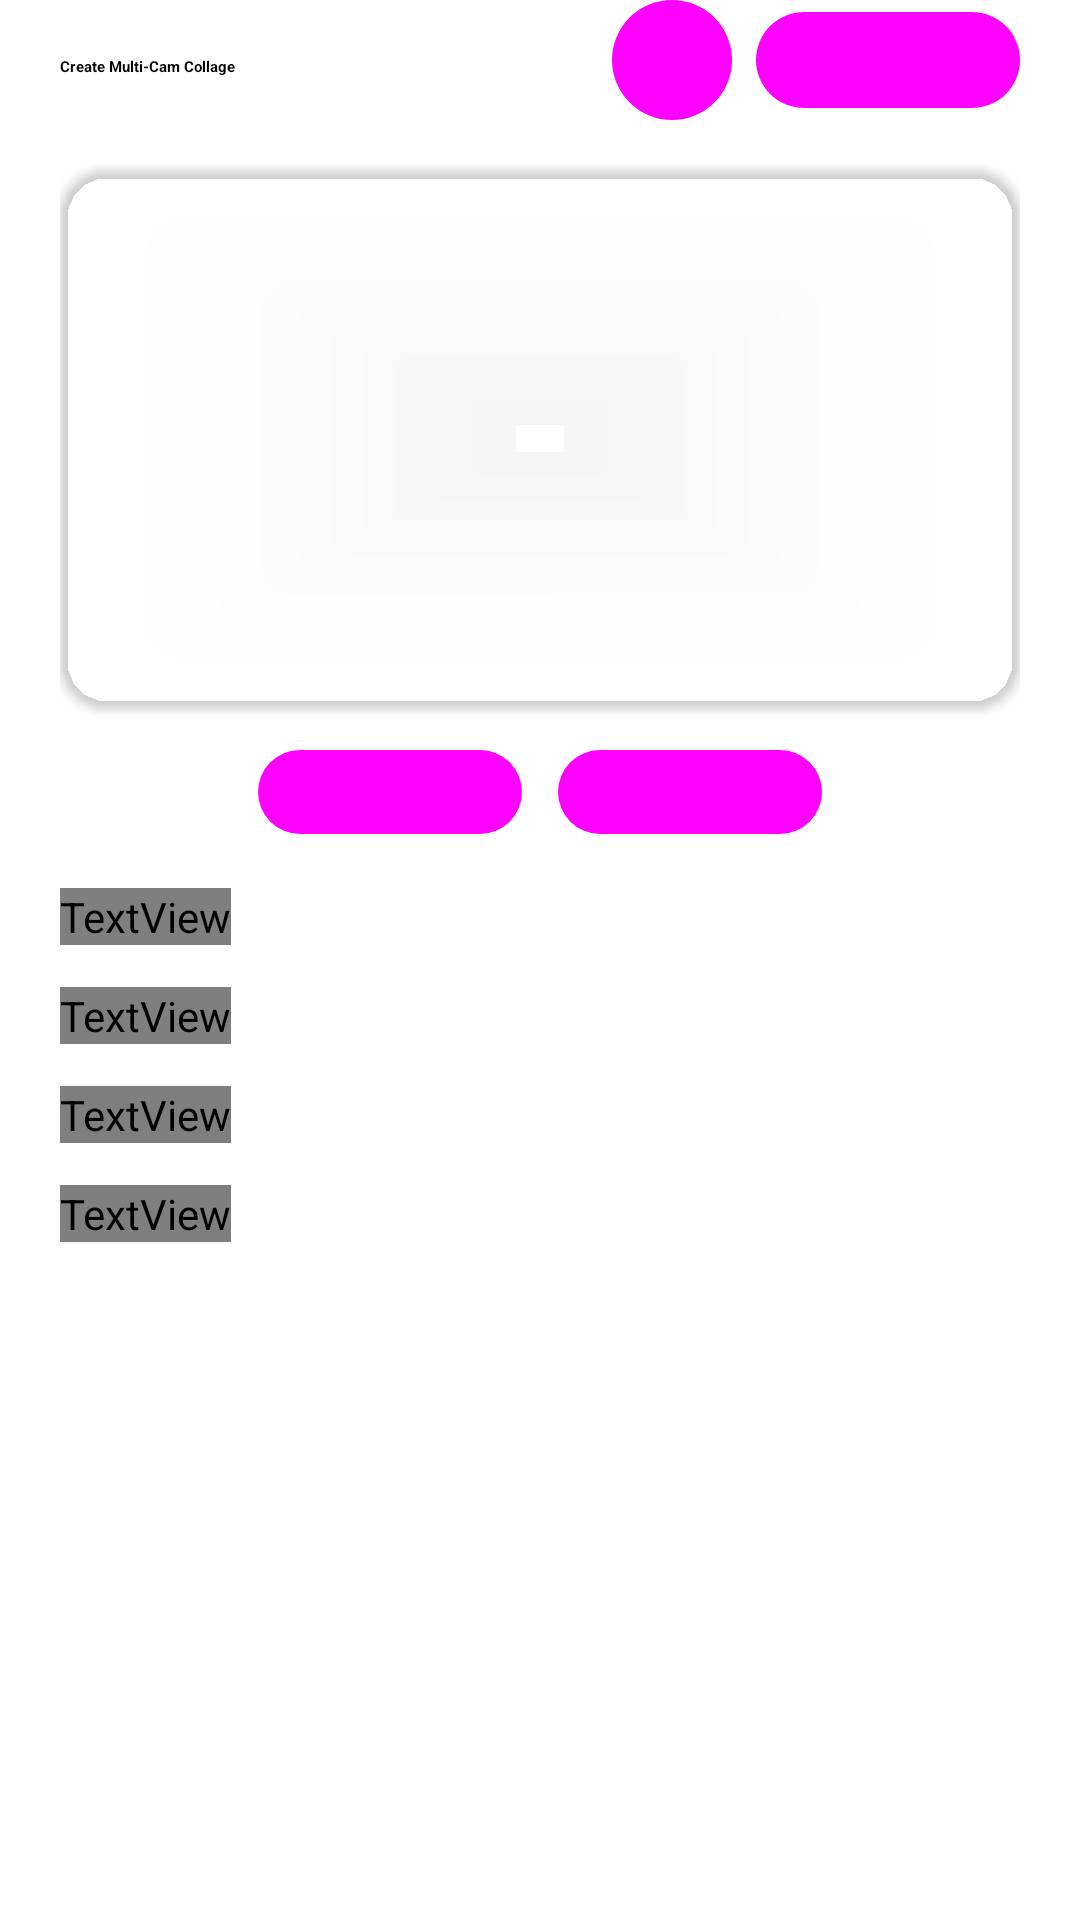

The Android layout XML behind this screen, and the referenced resources:
<!-- AndroidManifest.xml: fallback theme Theme.MaterialComponents.DayNight.NoActionBar -->
<!-- res/layout/layout_multi_camera_collage_sheet.xml -->
<?xml version="1.0" encoding="utf-8"?>
<androidx.core.widget.NestedScrollView xmlns:android="http://schemas.android.com/apk/res/android"
    xmlns:app="http://schemas.android.com/apk/res-auto"
    android:layout_width="match_parent"
    android:layout_height="wrap_content"
    android:fillViewport="true">

    <androidx.constraintlayout.widget.ConstraintLayout
        android:layout_width="match_parent"
        android:layout_height="wrap_content"
        android:paddingStart="20dp"
        android:paddingEnd="20dp"
        android:paddingBottom="24dp">

        <com.google.android.material.bottomsheet.BottomSheetDragHandleView
            android:id="@+id/drag_handle"
            android:layout_width="match_parent"
            android:layout_height="wrap_content"
            app:layout_constraintTop_toTopOf="parent"
            app:layout_constraintStart_toStartOf="parent"
            app:layout_constraintEnd_toEndOf="parent" />

        
        <TextView
            android:id="@+id/tv_title"
            android:layout_width="0dp"
            android:layout_height="wrap_content"
            android:layout_marginTop="4dp"
            android:text="@string/create_multi_cam_collage"
            android:textAppearance="?attr/textAppearanceTitleMedium"
            android:textStyle="bold"
            app:layout_constraintStart_toStartOf="parent"
            app:layout_constraintEnd_toStartOf="@id/btn_share"
            app:layout_constraintTop_toBottomOf="@id/drag_handle"
            app:layout_constraintBottom_toBottomOf="@id/btn_save" />

        <com.google.android.material.button.MaterialButton
            android:id="@+id/btn_share"
            style="@style/Widget.Material3.Button.IconButton.Filled.Tonal"
            android:layout_width="40dp"
            android:layout_height="40dp"
            android:layout_marginEnd="8dp"
            android:padding="0dp"
            android:insetTop="0dp"
            android:insetBottom="0dp"
            android:insetLeft="0dp"
            android:insetRight="0dp"
            app:icon="@drawable/ic_share"
            app:iconSize="20dp"
            app:iconPadding="0dp"
            app:iconGravity="textStart"
            app:layout_constraintEnd_toStartOf="@id/btn_save"
            app:layout_constraintTop_toBottomOf="@id/drag_handle" />

        <com.google.android.material.button.MaterialButton
            android:id="@+id/btn_save"
            style="@style/Widget.Material3.Button.TonalButton"
            android:layout_width="wrap_content"
            android:layout_height="40dp"
            android:text="@string/collage_save_action"
            android:textSize="13sp"
            app:layout_constraintEnd_toEndOf="parent"
            app:layout_constraintTop_toBottomOf="@id/drag_handle" />

        
        <com.google.android.material.card.MaterialCardView
            android:id="@+id/card_preview"
            android:layout_width="match_parent"
            android:layout_height="wrap_content"
            android:layout_marginTop="16dp"
            app:cardCornerRadius="16dp"
            app:cardElevation="2dp"
            app:cardBackgroundColor="?attr/colorSurfaceContainerLow"
            app:strokeWidth="0dp"
            app:layout_constraintTop_toBottomOf="@id/btn_save"
            app:layout_constraintStart_toStartOf="parent"
            app:layout_constraintEnd_toEndOf="parent">

            <FrameLayout
                android:layout_width="match_parent"
                android:layout_height="wrap_content"
                android:minHeight="180dp">

                <ImageView
                    android:id="@+id/iv_collage_preview"
                    android:layout_width="match_parent"
                    android:layout_height="wrap_content"
                    android:maxHeight="260dp"
                    android:adjustViewBounds="true"
                    android:layout_gravity="center"
                    android:contentDescription="@string/create_multi_cam_collage" />

                <com.google.android.material.progressindicator.CircularProgressIndicator
                    android:id="@+id/progress_preview"
                    android:layout_width="wrap_content"
                    android:layout_height="wrap_content"
                    android:layout_gravity="center"
                    android:indeterminate="true"
                    android:visibility="gone" />
            </FrameLayout>
        </com.google.android.material.card.MaterialCardView>

        
        <LinearLayout
            android:id="@+id/quick_action_bar"
            android:layout_width="wrap_content"
            android:layout_height="wrap_content"
            android:layout_marginTop="10dp"
            android:orientation="horizontal"
            android:gravity="center"
            app:layout_constraintTop_toBottomOf="@id/card_preview"
            app:layout_constraintStart_toStartOf="parent"
            app:layout_constraintEnd_toEndOf="parent">

            <com.google.android.material.button.MaterialButton
                android:id="@+id/btn_swap_order"
                style="@style/Widget.Material3.Button.TonalButton"
                android:layout_width="wrap_content"
                android:layout_height="36dp"
                android:textSize="12sp"
                android:paddingStart="14dp"
                android:paddingEnd="14dp"
                android:text="@string/collage_btn_swap"
                app:icon="@drawable/ic_swap_horiz"
                app:iconSize="16dp" />

            <com.google.android.material.button.MaterialButton
                android:id="@+id/btn_toggle_exif"
                style="@style/Widget.Material3.Button.TonalButton"
                android:layout_width="wrap_content"
                android:layout_height="36dp"
                android:layout_marginStart="12dp"
                android:textSize="12sp"
                android:paddingStart="14dp"
                android:paddingEnd="14dp"
                android:text="@string/collage_btn_exif"
                android:checkable="true"
                app:icon="@drawable/ic_info"
                app:iconSize="16dp" />
        </LinearLayout>

        
        <TextView
            android:id="@+id/tv_lenses_label"
            android:layout_width="wrap_content"
            android:layout_height="wrap_content"
            android:layout_marginTop="14dp"
            android:text="@string/collage_select_lenses"
            android:textAppearance="?attr/textAppearanceLabelMedium"
            android:textColor="?attr/colorOnSurfaceVariant"
            app:layout_constraintStart_toStartOf="parent"
            app:layout_constraintTop_toBottomOf="@id/quick_action_bar" />

        <HorizontalScrollView
            android:id="@+id/scroll_lenses"
            android:layout_width="match_parent"
            android:layout_height="wrap_content"
            android:layout_marginTop="4dp"
            android:scrollbars="none"
            app:layout_constraintTop_toBottomOf="@id/tv_lenses_label"
            app:layout_constraintStart_toStartOf="parent"
            app:layout_constraintEnd_toEndOf="parent">

            <com.google.android.material.chip.ChipGroup
                android:id="@+id/chip_group_lenses"
                android:layout_width="wrap_content"
                android:layout_height="wrap_content"
                app:singleLine="true" />
        </HorizontalScrollView>

        
        <TextView
            android:id="@+id/tv_layout_label"
            android:layout_width="wrap_content"
            android:layout_height="wrap_content"
            android:layout_marginTop="10dp"
            android:text="@string/collage_section_layout"
            android:textAppearance="?attr/textAppearanceLabelMedium"
            android:textColor="?attr/colorOnSurfaceVariant"
            app:layout_constraintStart_toStartOf="parent"
            app:layout_constraintTop_toBottomOf="@id/scroll_lenses" />

        <HorizontalScrollView
            android:id="@+id/scroll_layouts"
            android:layout_width="match_parent"
            android:layout_height="wrap_content"
            android:layout_marginTop="4dp"
            android:scrollbars="none"
            app:layout_constraintTop_toBottomOf="@id/tv_layout_label"
            app:layout_constraintStart_toStartOf="parent"
            app:layout_constraintEnd_toEndOf="parent">

            <com.google.android.material.chip.ChipGroup
                android:id="@+id/chip_group_layouts"
                android:layout_width="wrap_content"
                android:layout_height="wrap_content"
                app:singleLine="true"
                app:singleSelection="true"
                app:selectionRequired="true" />
        </HorizontalScrollView>

        
        <TextView
            android:id="@+id/tv_framing_label"
            android:layout_width="wrap_content"
            android:layout_height="wrap_content"
            android:layout_marginTop="10dp"
            android:text="@string/collage_section_framing"
            android:textAppearance="?attr/textAppearanceLabelMedium"
            android:textColor="?attr/colorOnSurfaceVariant"
            app:layout_constraintStart_toStartOf="parent"
            app:layout_constraintTop_toBottomOf="@id/scroll_layouts" />

        <HorizontalScrollView
            android:id="@+id/scroll_framing"
            android:layout_width="match_parent"
            android:layout_height="wrap_content"
            android:layout_marginTop="4dp"
            android:scrollbars="none"
            app:layout_constraintTop_toBottomOf="@id/tv_framing_label"
            app:layout_constraintStart_toStartOf="parent"
            app:layout_constraintEnd_toEndOf="parent">

            <com.google.android.material.chip.ChipGroup
                android:id="@+id/chip_group_framing"
                android:layout_width="wrap_content"
                android:layout_height="wrap_content"
                app:singleLine="true"
                app:singleSelection="true"
                app:selectionRequired="true" />
        </HorizontalScrollView>

        
        <TextView
            android:id="@+id/tv_style_label"
            android:layout_width="wrap_content"
            android:layout_height="wrap_content"
            android:layout_marginTop="10dp"
            android:text="@string/collage_section_style"
            android:textAppearance="?attr/textAppearanceLabelMedium"
            android:textColor="?attr/colorOnSurfaceVariant"
            app:layout_constraintStart_toStartOf="parent"
            app:layout_constraintTop_toBottomOf="@id/scroll_framing" />

        <HorizontalScrollView
            android:id="@+id/scroll_styles"
            android:layout_width="match_parent"
            android:layout_height="wrap_content"
            android:layout_marginTop="4dp"
            android:scrollbars="none"
            app:layout_constraintTop_toBottomOf="@id/tv_style_label"
            app:layout_constraintStart_toStartOf="parent"
            app:layout_constraintEnd_toEndOf="parent">

            <com.google.android.material.chip.ChipGroup
                android:id="@+id/chip_group_styles"
                android:layout_width="wrap_content"
                android:layout_height="wrap_content"
                app:singleLine="true"
                app:singleSelection="true"
                app:selectionRequired="true" />
        </HorizontalScrollView>

    </androidx.constraintlayout.widget.ConstraintLayout>
</androidx.core.widget.NestedScrollView>
<!-- resources referenced by this layout -->
<resources>
  <!-- drawable ic_swap_horiz (drawable) -->
  <vector xmlns:android="http://schemas.android.com/apk/res/android"
      android:width="24dp"
      android:height="24dp"
      android:viewportWidth="24"
      android:viewportHeight="24"
      android:tint="?attr/colorOnSurface">
    <path
        android:fillColor="@android:color/white"
        android:pathData="M6.99,11L3,15l3.99,4v-3H14v-2H6.99v-3zM21,9l-3.99,-4v3H10v2h7.01v3L21,9z"/>
  </vector>
  <string name="collage_btn_exif">EXIF</string>
  <string name="collage_btn_swap">Swap</string>
  <string name="collage_save_action">Save</string>
  <string name="collage_section_framing">Ratio &amp; Framing</string>
  <string name="collage_section_layout">Layout</string>
  <string name="collage_section_style">Frame Style</string>
  <string name="collage_select_lenses">Select Lenses</string>
  <string name="create_multi_cam_collage">Create Multi-Cam Collage</string>
</resources>
